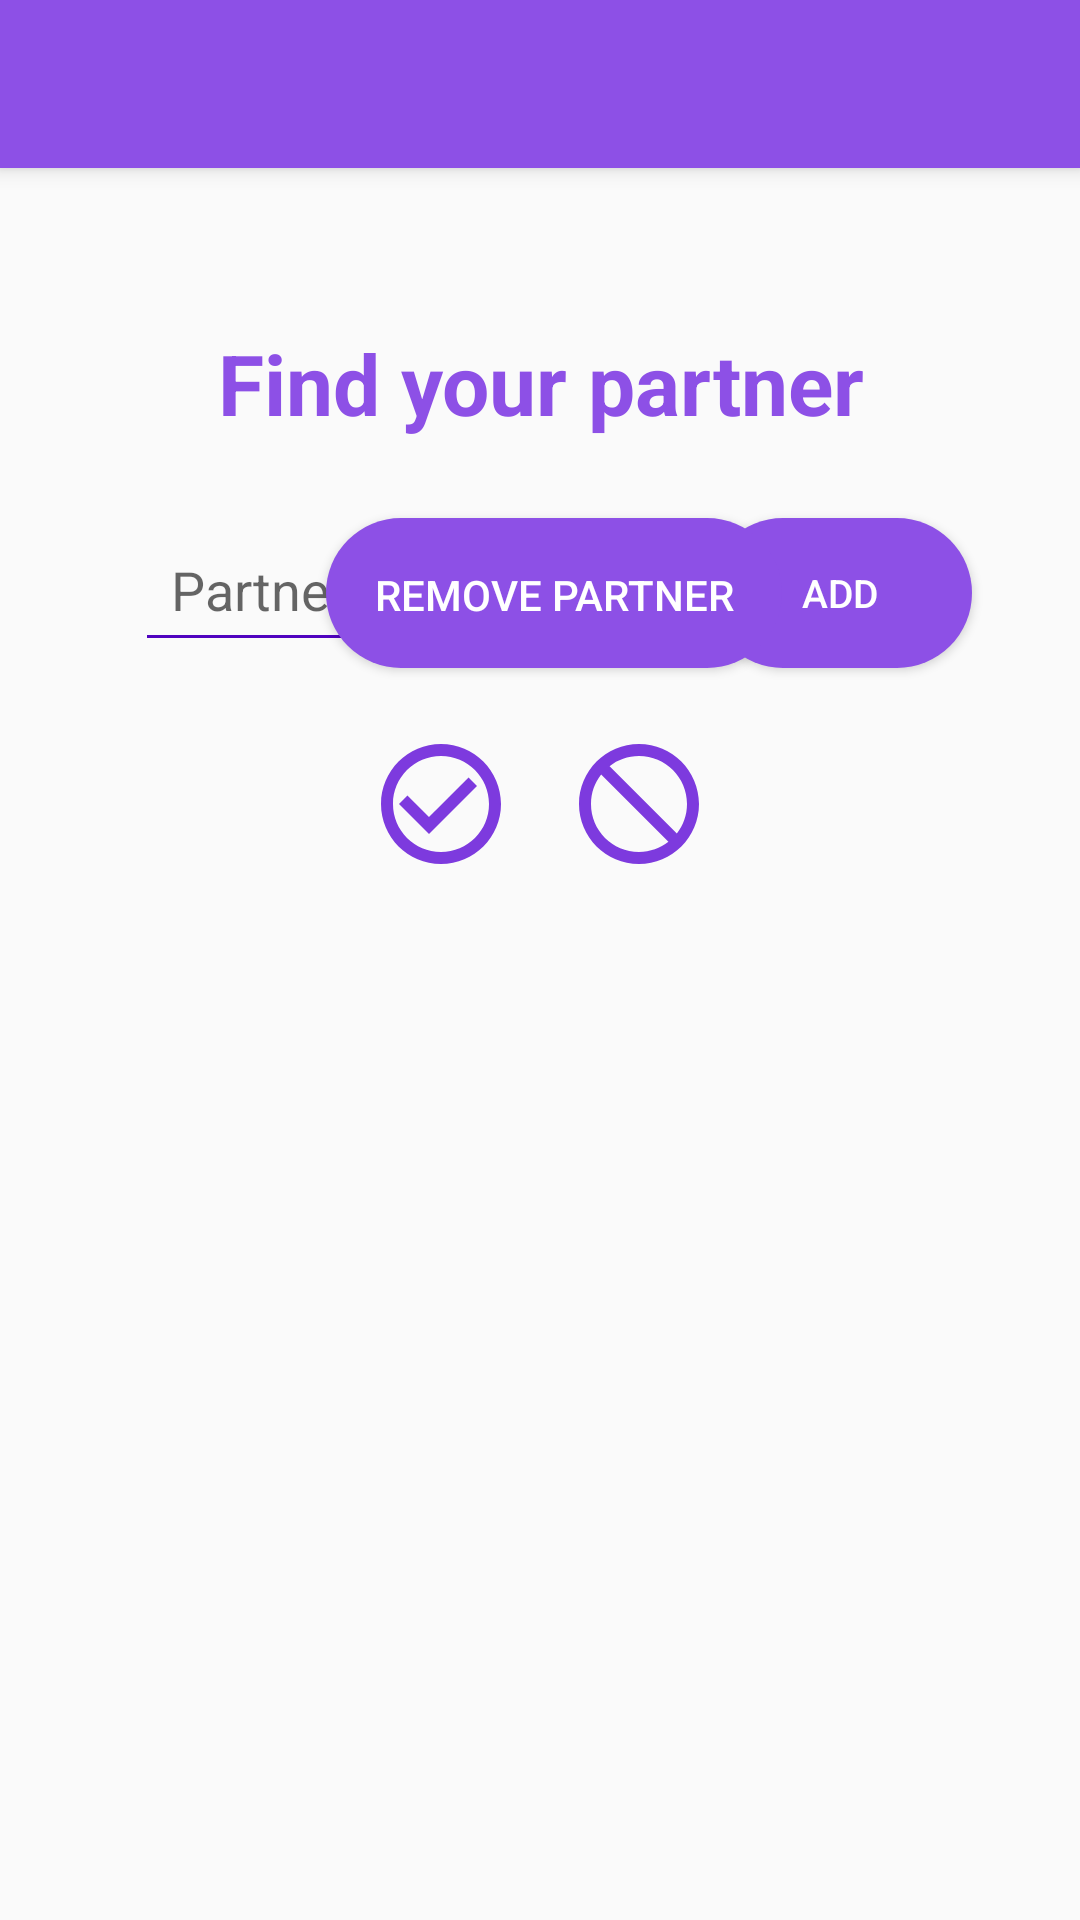

This screen was rendered from an Android layout file. Write that file and the resources it references.
<!-- AndroidManifest.xml: application theme Theme.AppCompat.Light -->
<!-- res/layout/activity_partner_status_screen.xml -->
<?xml version="1.0" encoding="utf-8"?>
<androidx.drawerlayout.widget.DrawerLayout
    xmlns:android="http://schemas.android.com/apk/res/android"
    xmlns:app="http://schemas.android.com/apk/res-auto"
    xmlns:tools="http://schemas.android.com/tools"
    android:layout_width="match_parent"
    android:layout_height="match_parent"
    android:id="@+id/drawer_layout"
    android:fitsSystemWindows="true"
    tools:openDrawer="start"
    tools:context=".PartnerStatusScreen">

    <LinearLayout
        android:layout_width="match_parent"
        android:layout_height="match_parent"
        android:orientation="vertical">

        <androidx.appcompat.widget.Toolbar
            android:layout_width="match_parent"
            android:layout_height="56dp"
            android:id="@+id/toolbar"
            android:elevation="4dp"
            android:background="@color/purple_primary_color"
            app:titleTextColor="@color/white"
            app:subtitleTextColor="@color/white"/>

        <FrameLayout
            android:layout_width="match_parent"
            android:layout_height="match_parent"
            android:id="@+id/fragment_container">

            <androidx.constraintlayout.widget.ConstraintLayout
                android:layout_width="match_parent"
                android:layout_height="match_parent">

                <androidx.constraintlayout.widget.Guideline
                    android:id="@+id/guidelinePartnerBar"
                    android:layout_width="wrap_content"
                    android:layout_height="wrap_content"
                    android:orientation="horizontal"
                    app:layout_constraintGuide_percent="0.19959879" />

                <androidx.constraintlayout.widget.Guideline
                    android:id="@+id/guidelinePartnerBarTitle"
                    android:layout_width="wrap_content"
                    android:layout_height="wrap_content"
                    android:orientation="horizontal"
                    app:layout_constraintGuide_percent="0.18" />

                <TextView
                    android:id="@+id/findYourPartnerText"
                    android:layout_width="260dp"
                    android:layout_height="52dp"
                    android:text="@string/find_your_partner"
                    android:textColor="@color/purple_primary_color"
                    android:textStyle="bold"
                    android:textSize="28sp"
                    android:textAlignment="center"
                    app:layout_constraintBottom_toTopOf="@id/guidelinePartnerBarTitle"
                    app:layout_constraintEnd_toEndOf="parent"
                    app:layout_constraintHorizontal_bias="0.502"
                    app:layout_constraintStart_toStartOf="parent"/>

                <androidx.constraintlayout.widget.Guideline
                    android:id="@+id/guidelineVerticalCenter"
                    android:layout_width="wrap_content"
                    android:layout_height="wrap_content"
                    android:orientation="vertical"
                    app:layout_constraintGuide_percent="0.5" />

                <androidx.constraintlayout.widget.Guideline
                    android:id="@+id/guidelineSearchBarLeft"
                    android:layout_width="wrap_content"
                    android:layout_height="wrap_content"
                    android:orientation="vertical"
                    app:layout_constraintGuide_begin="45dp" />

                <androidx.constraintlayout.widget.Guideline
                    android:id="@+id/guidelineSearchBarRight"
                    android:layout_width="wrap_content"
                    android:layout_height="wrap_content"
                    android:orientation="vertical"
                    app:layout_constraintGuide_percent="0.9" />

                <EditText
                    android:id="@+id/partnerSearchBar"
                    android:layout_width="0dp"
                    android:maxWidth="480dp"
                    android:layout_height="48dp"
                    android:autofillHints="username"
                    android:backgroundTint="@color/purple_dark_color"
                    android:drawablePadding="12dp"
                    android:hint="@string/partner_s_username"
                    android:inputType="text|textNoSuggestions"
                    android:padding="12dp"
                    app:boxStrokeColor="@color/purple_200"
                    app:layout_constraintTop_toBottomOf="@id/guidelinePartnerBar"
                    app:layout_constraintStart_toEndOf="@id/guidelineSearchBarLeft"
                    app:layout_constraintEnd_toStartOf="@+id/addPartnerButton" />

                <Button
                    android:id="@+id/addPartnerButton"
                    android:layout_width="wrap_content"
                    android:layout_height="50dp"
                    android:background="@drawable/more_rounded_button"
                    android:drawableStart="@drawable/baseline_person_add_24"
                    android:padding="12dp"
                    android:text="@string/add"
                    android:textColor="@color/white"
                    android:textSize="13sp"
                    app:backgroundTint="@color/purple_primary_color"
                    app:layout_constraintEnd_toStartOf="@+id/guidelineSearchBarRight"
                    app:layout_constraintTop_toBottomOf="@id/guidelinePartnerBar"
                    app:layout_constraintStart_toEndOf="@+id/partnerSearchBar" />

                <TextView
                    android:id="@+id/currentPartnerDisplay"
                    android:layout_width="0dp"
                    android:layout_height="52dp"
                    android:text=""
                    android:textAlignment="center"
                    android:textColor="@color/purple_primary_color"
                    android:textSize="21sp"
                    android:textStyle="bold"
                    app:layout_constraintBottom_toTopOf="@id/guidelinePartnerBarTitle"
                    app:layout_constraintStart_toEndOf="@id/guidelineSearchBarLeft"
                    app:layout_constraintEnd_toStartOf="@+id/guidelineSearchBarRight"
                    app:layout_constraintEnd_toEndOf="parent"
                    app:layout_constraintHorizontal_bias="0.502" />

                <Button
                    android:id="@+id/removePartnerButton"
                    android:layout_width="wrap_content"
                    android:layout_height="50dp"
                    android:background="@drawable/more_rounded_button"
                    android:drawableStart="@drawable/baseline_person_remove_24"
                    android:padding="16dp"
                    android:text="@string/remove_partner"
                    android:textColor="@color/white"
                    android:textSize="14sp"
                    android:drawablePadding="8dp"
                    app:backgroundTint="@color/purple_primary_color"
                    app:layout_constraintEnd_toStartOf="@+id/guidelineSearchBarRight"
                    app:layout_constraintStart_toStartOf="@+id/guidelineSearchBarLeft"
                    app:layout_constraintTop_toBottomOf="@id/guidelinePartnerBar" />

                <androidx.constraintlayout.widget.Guideline
                    android:id="@+id/guidelineInvitation"
                    android:layout_width="wrap_content"
                    android:layout_height="wrap_content"
                    android:orientation="horizontal"
                    app:layout_constraintGuide_percent="0.32" />

                <TextView
                    android:id="@+id/receivedInvitationText"
                    android:layout_width="0dp"
                    android:layout_height="0dp"
                    android:layout_marginTop="16dp"
                    android:text=""
                    android:textAlignment="center"
                    android:textColor="#8240E4"
                    android:textSize="20sp"
                    android:textStyle="bold"
                    app:layout_constraintBottom_toTopOf="@id/guidelineInvitation"
                    app:layout_constraintEnd_toStartOf="@+id/guidelineSearchBarRight"
                    app:layout_constraintHorizontal_bias="0.0"
                    app:layout_constraintStart_toStartOf="@+id/guidelineSearchBarLeft"
                    app:layout_constraintTop_toBottomOf="@id/removePartnerButton"
                    app:layout_constraintVertical_bias="0.0" />

                <ImageButton
                    android:id="@+id/acceptInvitationButton"
                    android:layout_width="50dp"
                    android:layout_height="50dp"
                    android:contentDescription="@string/accept"
                    android:src="@drawable/baseline_check_circle_outline_24"
                    android:background="@android:color/transparent"
                    android:layout_marginEnd="8dp"
                    app:layout_constraintEnd_toStartOf="@+id/guidelineVerticalCenter"
                    app:layout_constraintTop_toBottomOf="@id/receivedInvitationText" />

                <ImageButton
                    android:id="@+id/rejectInvitationButton"
                    android:layout_width="50dp"
                    android:layout_height="50dp"
                    android:contentDescription="@string/reject"
                    android:src="@drawable/baseline_not_interested_24"
                    android:background="@android:color/transparent"
                    android:layout_marginStart="8dp"
                    app:layout_constraintStart_toStartOf="@+id/guidelineVerticalCenter"
                    app:layout_constraintTop_toBottomOf="@id/receivedInvitationText" />

            </androidx.constraintlayout.widget.ConstraintLayout>

        </FrameLayout>
    </LinearLayout>

    <com.google.android.material.navigation.NavigationView
        android:layout_width="wrap_content"
        android:layout_height="match_parent"
        android:id="@+id/nav_view"
        android:layout_gravity="start"
        app:headerLayout="@layout/nav_header"
        app:menu="@menu/nav_menu"
        android:background="@color/white"
        app:itemIconTint="@color/purple_primary_color"
        app:itemTextColor="@color/purple_primary_color"/>

</androidx.drawerlayout.widget.DrawerLayout>
<!-- res/layout/nav_header.xml (included above) -->
<?xml version="1.0" encoding="utf-8"?>
<LinearLayout
    xmlns:android="http://schemas.android.com/apk/res/android"
    android:orientation="vertical"
    android:layout_width="match_parent"
    android:layout_height="180dp"
    android:gravity="bottom"
    android:padding="16dp"
    android:background="@color/purple_primary_color"
    android:theme="@style/ThemeOverlay.AppCompat.Dark">

    <TextView
        android:id="@+id/usernameDisplay"
        android:layout_width="wrap_content"
        android:layout_height="wrap_content"
        android:text=""
        android:textColor="@color/white"
        android:textStyle="bold"/>

    <TextView
        android:id="@+id/emailDisplay"
        android:layout_width="wrap_content"
        android:layout_height="wrap_content"
        android:text=""
        android:textColor="@color/white"
        android:textSize="14sp"
        android:layout_marginBottom="16dp"/>

</LinearLayout>
<!-- resources referenced by this layout -->
<resources>
  <color name="purple_200">#FFCCA2FF</color>
  <color name="purple_dark_color">#FF5003BF</color>
  <color name="purple_primary_color">#FF8D50E6</color>
  <color name="white">#FFFFFFFF</color>
  <!-- drawable baseline_check_circle_outline_24 (drawable) -->
  <vector xmlns:android="http://schemas.android.com/apk/res/android" android:height="48dp" android:tint="#7D3ADE" android:viewportHeight="24" android:viewportWidth="24" android:width="48dp">
        
      <path android:fillColor="@android:color/white" android:pathData="M16.59,7.58L10,14.17l-3.59,-3.58L5,12l5,5 8,-8zM12,2C6.48,2 2,6.48 2,12s4.48,10 10,10 10,-4.48 10,-10S17.52,2 12,2zM12,20c-4.42,0 -8,-3.58 -8,-8s3.58,-8 8,-8 8,3.58 8,8 -3.58,8 -8,8z"/>
      
  </vector>
  <!-- drawable baseline_not_interested_24 (drawable) -->
  <vector xmlns:android="http://schemas.android.com/apk/res/android" android:height="48dp" android:tint="#7D3ADE" android:viewportHeight="24" android:viewportWidth="24" android:width="48dp">
        
      <path android:fillColor="@android:color/white" android:pathData="M12,2C6.48,2 2,6.48 2,12s4.48,10 10,10 10,-4.48 10,-10S17.52,2 12,2zM12,20c-4.42,0 -8,-3.58 -8,-8 0,-1.85 0.63,-3.55 1.69,-4.9L16.9,18.31C15.55,19.37 13.85,20 12,20zM18.31,16.9L7.1,5.69C8.45,4.63 10.15,4 12,4c4.42,0 8,3.58 8,8 0,1.85 -0.63,3.55 -1.69,4.9z"/>
      
  </vector>
  <!-- drawable more_rounded_button (drawable) -->
  <?xml version="1.0" encoding="utf-8"?>
  <shape xmlns:android="http://schemas.android.com/apk/res/android">
      <corners android:radius="32dp" />
      <solid android:color="@color/purple_primary_color" />
  </shape>
  <string name="accept">Accept</string>
  <string name="add">Add</string>
  <string name="find_your_partner">Find your partner</string>
  <string name="partner_s_username">Partner\'s username</string>
  <string name="reject">Reject</string>
  <string name="remove_partner">Remove Partner</string>
</resources>
